Photos from the image-classification dataset "100_whole_foods" in the GitHub repository PaingLinHtike/Nutrify. Its 100 classes are: almonds, apple, apricot fruit, asparagus, avocado, bacon, bagel, banana, beef meat, beetroot, bell pepper, black beans, blackberries, blueberries, bread, broccoli, brown rice, butter, cabbage, cantaloupe melon, carrots, cashews, cauliflower, celery, cheddar cheese, cherries, chia seeds, chicken breast, chicken thigh, chicken wings, chickpeas, coconut, cod fish, corn, crab, cucumber, dates fruit, duck breast, egg, eggplant, figs fruit, garlic, grapefruit, grapes, green beans, ham, honey, kidney beans, kiwi fruit, lamb chop, lentils, lettuce, lobster, mango fruit, milk, mozzarella cheese, mushrooms, noodles, oats, onion, orange fruit, papaya fruit, pasta, peach fruit, peanut butter, peanuts, pear fruit, peas, pineapple, pistachios, plum fruit, pomegranate, popcorn, pork chop, potato, pumpkin, pumpkin seeds, radish, raspberries, rice, salmon fish, sardines, sesame seeds, shrimp, soybeans, spinach, squid, strawberries, sunflower seeds, sweet potato, tilapia fish, tofu, tomato, tuna fish, turkey breast, turnip, walnuts, watermelon, yogurt, zucchini.

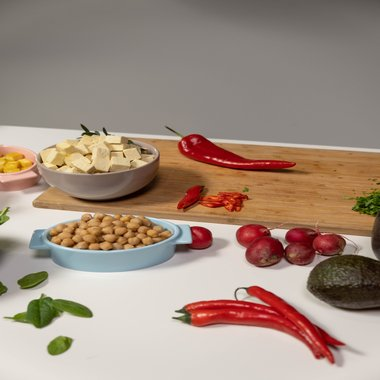
Label: tofu

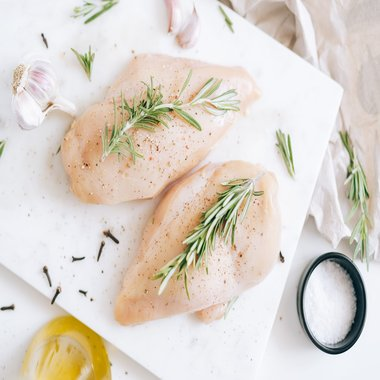
Label: chicken breast

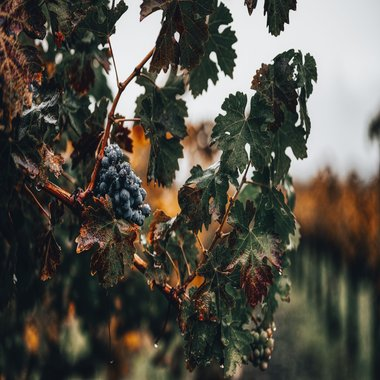
Label: grapes

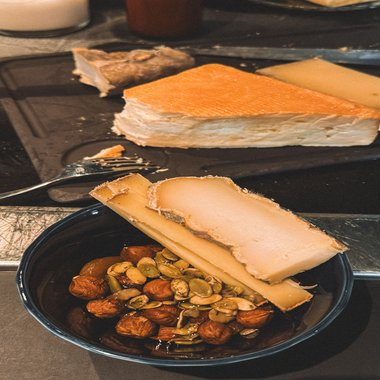
Label: cheddar cheese

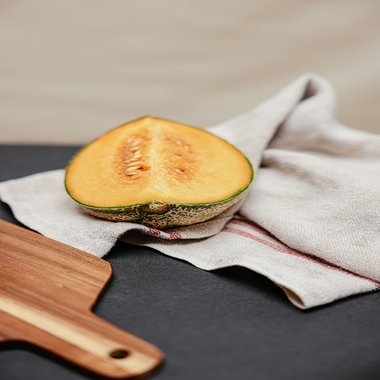
Label: cantaloupe melon

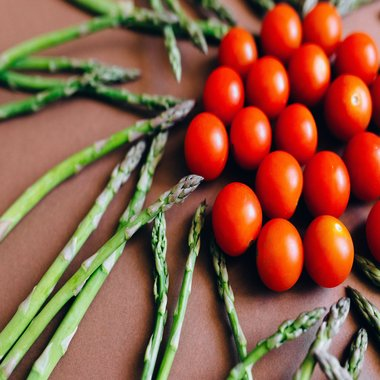
Label: asparagus
